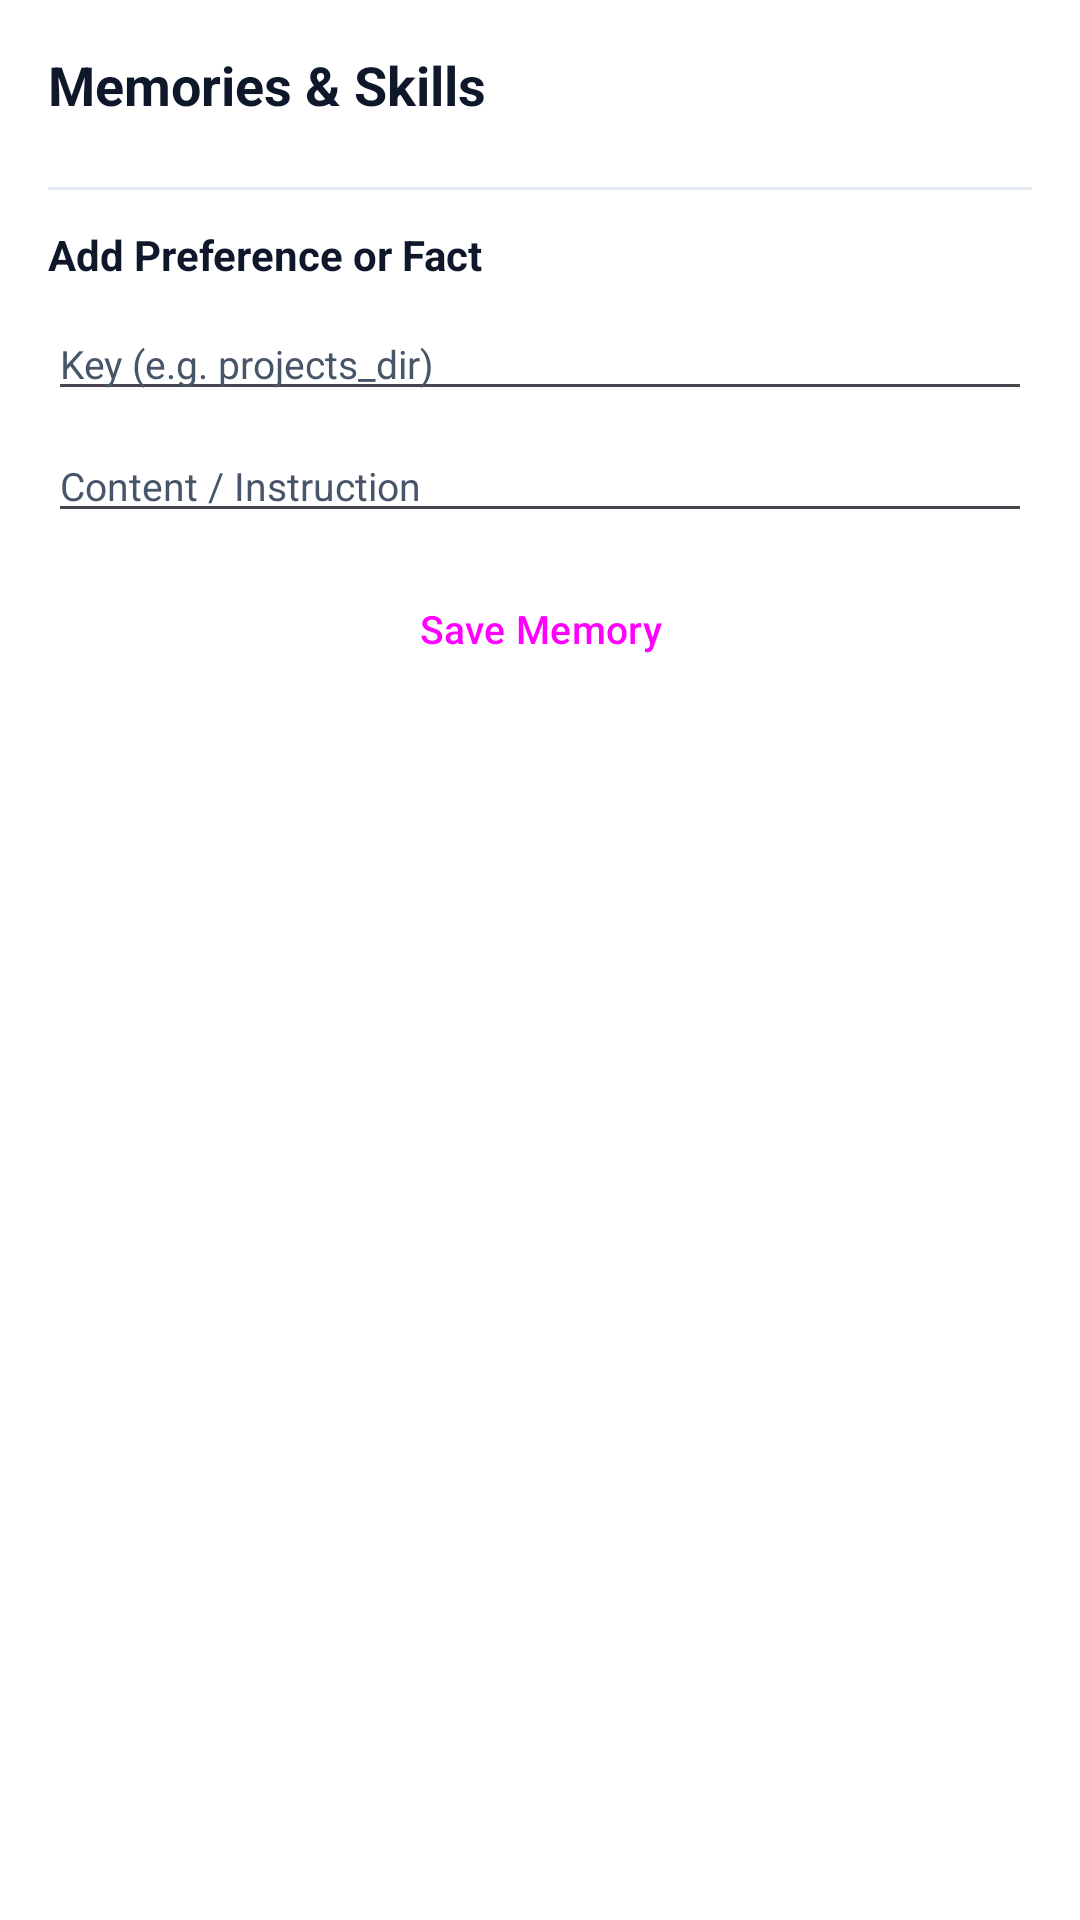

Reconstruct the res/layout file that produces this screen, plus the resources it refers to.
<!-- AndroidManifest.xml: application theme Theme.SilentExec -->
<!-- res/layout/dialog_memory_sheet.xml -->
<?xml version="1.0" encoding="utf-8"?>
<LinearLayout xmlns:android="http://schemas.android.com/apk/res/android"
    xmlns:app="http://schemas.android.com/apk/res-auto"
    android:layout_width="match_parent"
    android:layout_height="wrap_content"
    android:background="@color/surface_dark"
    android:orientation="vertical"
    android:padding="16dp">

    <TextView
        android:layout_width="wrap_content"
        android:layout_height="wrap_content"
        android:text="@string/memory_title"
        android:textColor="@color/text_primary"
        android:textSize="18sp"
        android:textStyle="bold" />

    <TextView
        android:id="@+id/tvMemoryEmpty"
        android:layout_width="match_parent"
        android:layout_height="wrap_content"
        android:gravity="center"
        android:paddingVertical="18dp"
        android:text="@string/memory_empty"
        android:textColor="@color/text_secondary"
        android:textSize="13sp"
        android:visibility="gone" />

    <androidx.recyclerview.widget.RecyclerView
        android:id="@+id/rvMemories"
        android:layout_width="match_parent"
        android:layout_height="wrap_content"
        android:layout_marginTop="10dp"
        android:maxHeight="240dp" />

    <View
        android:layout_width="match_parent"
        android:layout_height="1dp"
        android:layout_marginVertical="12dp"
        android:background="@color/surface_variant" />

    <TextView
        android:layout_width="wrap_content"
        android:layout_height="wrap_content"
        android:text="@string/memory_add_title"
        android:textColor="@color/text_primary"
        android:textSize="14sp"
        android:textStyle="bold" />

    <EditText
        android:id="@+id/etMemoryKey"
        android:layout_width="match_parent"
        android:layout_height="wrap_content"
        android:layout_marginTop="8dp"
        android:hint="@string/memory_key_hint"
        android:inputType="text"
        android:textColor="@color/text_primary"
        android:textColorHint="@color/text_secondary"
        android:textSize="13sp" />

    <EditText
        android:id="@+id/etMemoryContent"
        android:layout_width="match_parent"
        android:layout_height="wrap_content"
        android:layout_marginTop="6dp"
        android:hint="@string/memory_content_hint"
        android:inputType="textMultiLine"
        android:textColor="@color/text_primary"
        android:textColorHint="@color/text_secondary"
        android:textSize="13sp" />

    <Button
        android:id="@+id/btnSaveMemory"
        style="@style/Widget.Material3.Button"
        android:layout_width="match_parent"
        android:layout_height="44dp"
        android:layout_marginTop="10dp"
        android:text="@string/memory_btn_save"
        android:textSize="13sp" />
</LinearLayout>
<!-- resources referenced by this layout -->
<resources>
  <color name="surface_dark">#FFFFFF</color>
  <color name="surface_variant">#E2E8F0</color>
  <color name="text_primary">#0F172A</color>
  <color name="text_secondary">#475569</color>
  <string name="memory_add_title">Add Preference or Fact</string>
  <string name="memory_btn_save">Save Memory</string>
  <string name="memory_content_hint">Content / Instruction</string>
  <string name="memory_empty">No persistent memories saved yet.</string>
  <string name="memory_key_hint">Key (e.g. projects_dir)</string>
  <string name="memory_title">Memories &amp; Skills</string>
  <style name="Theme.SilentExec" parent="Theme.Material3.DayNight.NoActionBar">
          <item name="android:windowBackground">@color/bg_dark</item>
          <item name="android:statusBarColor">@color/bg_dark</item>
          <item name="android:navigationBarColor">@color/surface_dark</item>
          <item name="colorPrimary">@color/accent_green</item>
          <item name="colorSecondary">@color/accent_blue</item>
          <item name="colorSurface">@color/surface_dark</item>
          <item name="colorSurfaceVariant">@color/surface_variant</item>
      </style>
  <color name="bg_dark">#F8FAFC</color>
  <color name="accent_green">#10B981</color>
  <color name="accent_blue">#3B82F6</color>
</resources>
